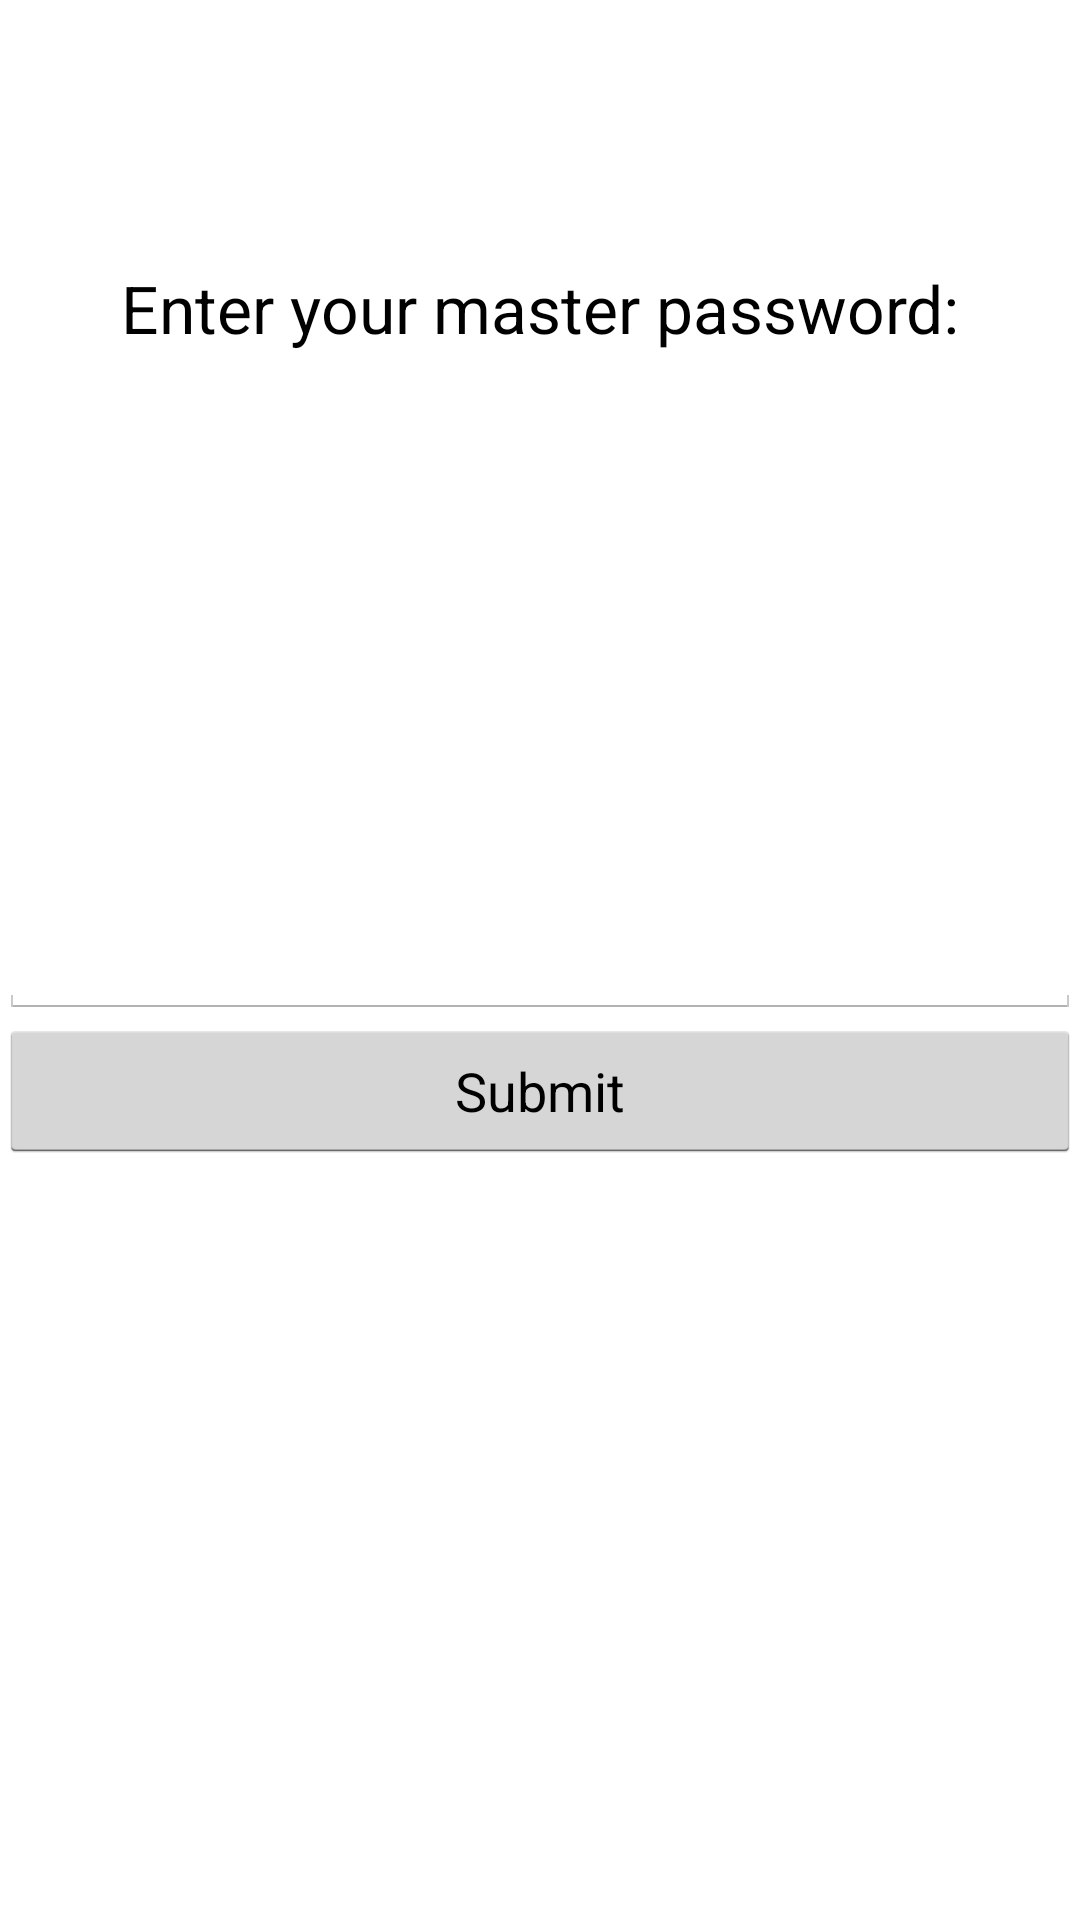

Reconstruct the res/layout file that produces this screen, plus the resources it refers to.
<!-- AndroidManifest.xml: application theme AppTheme -->
<!-- res/layout/activity_lock.xml -->
<RelativeLayout xmlns:android="http://schemas.android.com/apk/res/android"
    xmlns:tools="http://schemas.android.com/tools"
    android:layout_width="match_parent"
    android:layout_height="match_parent"
    android:paddingLeft="@dimen/activity_horizontal_margin"
    android:paddingRight="@dimen/activity_horizontal_margin"
    android:paddingTop="@dimen/activity_vertical_margin"
    android:paddingBottom="@dimen/activity_vertical_margin"
    tools:context="com.diragi.passplus.lock">

    <TextView
        android:layout_width="wrap_content"
        android:layout_height="wrap_content"
        android:textAppearance="?android:attr/textAppearanceLarge"
        android:text="Enter your master password:"
        android:id="@+id/textView123"
        android:layout_alignParentTop="true"
        android:layout_centerHorizontal="true"
        android:layout_marginTop="88dp" />

    <EditText
        android:layout_width="fill_parent"
        android:layout_height="wrap_content"
        android:inputType="textPassword"
        android:ems="10"
        android:id="@+id/backupQuest"
        android:layout_centerVertical="true"
        android:layout_centerHorizontal="true" />

    <Button
        android:layout_width="fill_parent"
        android:layout_height="wrap_content"
        android:text="Submit"
        android:id="@+id/button"
        android:layout_below="@+id/backupQuest"
        android:layout_centerHorizontal="true"
        android:onClick="onItemClick"/>
</RelativeLayout>
<!-- resources referenced by this layout -->
<resources>
  <style name="AppTheme" parent="android:Theme.Holo.Light">
          <item name="android:actionBarStyle">@style/actionBar</item>
          <item name="android:typeface">normal</item>
          <item name="android:activatedBackgroundIndicator">@drawable/defbg</item>
      </style>
  <style name="actionBar" parent="@android:style/Widget.Holo.Light.ActionBar">
  
          <item name="android:background">#ff1C77B4</item>
          <item name="android:titleTextStyle">@style/titleText</item>
  
      </style>
  <!-- drawable defbg (drawable-xhdpi) -->
  <?xml version="1.0" encoding="utf-8"?>
  <selector xmlns:android="http://schemas.android.com/apk/res/android">
  
      <item android:state_activated="true" android:drawable="@color/def" />
      <item android:state_checked="true" android:drawable="@color/def" />
      <item android:state_pressed="true" android:drawable="@color/def" />
      <item android:drawable="@android:color/transparent" />
  
  </selector>
  <style name="titleText" parent="@android:style/TextAppearance.Holo.Widget.ActionBar.Title">
  
          <item name="android:textColor">#ff000000</item>
  
      </style>
  <color name="def">#ff1C77B4</color>
</resources>
